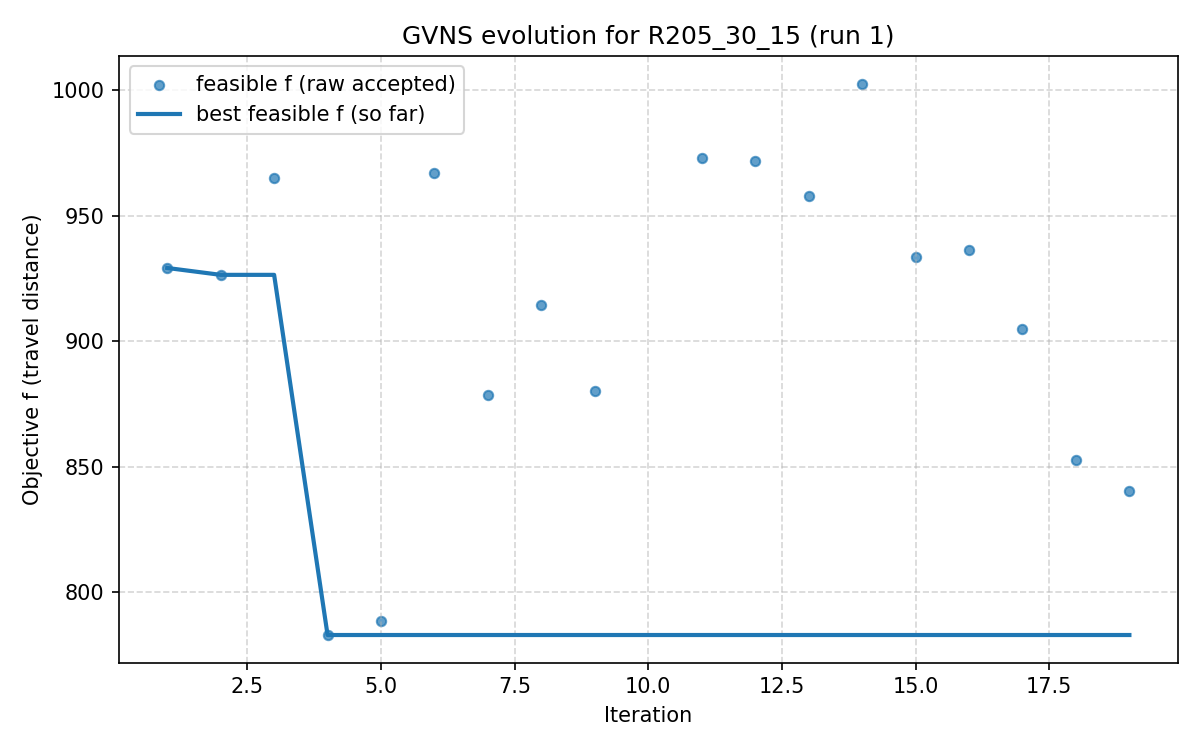

The file beside this chart, header and first rows:
iter, F, f, PenT, PenH, PenS, elapsed
1, 929.2, 929.2, 0.0, 0.0, 0, 2.384185791015625e-06
2, 926.5, 926.5, 0.0, 0.0, 0, 45.67
3, 965.2, 965.2, 0.0, 0.0, 0, 62.56
4, 782.9, 782.9, 0.0, 0.0, 0, 91.66
5, 788.6, 788.6, 0.0, 0.0, 0, 119.3
6, 967.1, 967.1, 0.0, 0.0, 0, 124.7
7, 878.4, 878.4, 0.0, 0.0, 0, 168.5
8, 914.6, 914.6, 0.0, 0.0, 0, 200
9, 880.1, 880.1, 0.0, 0.0, 0, 239.8
10, 1048, 936.1, 575.6, 0.0, 0, 277.1
11, 972.9, 972.9, 0.0, 0.0, 0, 321.7
12, 971.8, 971.8, 0.0, 0.0, 0, 357
13, 957.7, 957.7, 0.0, 0.0, 0, 363
14, 1003, 1003, 0.0, 0.0, 0, 375.2
15, 933.6, 933.6, 0.0, 0.0, 0, 391.7
16, 936.2, 936.2, 0.0, 0.0, 0, 418.7
17, 904.8, 904.8, 0.0, 0.0, 0, 433.9
18, 852.8, 852.8, 0.0, 0.0, 0, 452.6
19, 840.4, 840.4, 0.0, 0.0, 0, 474.5
